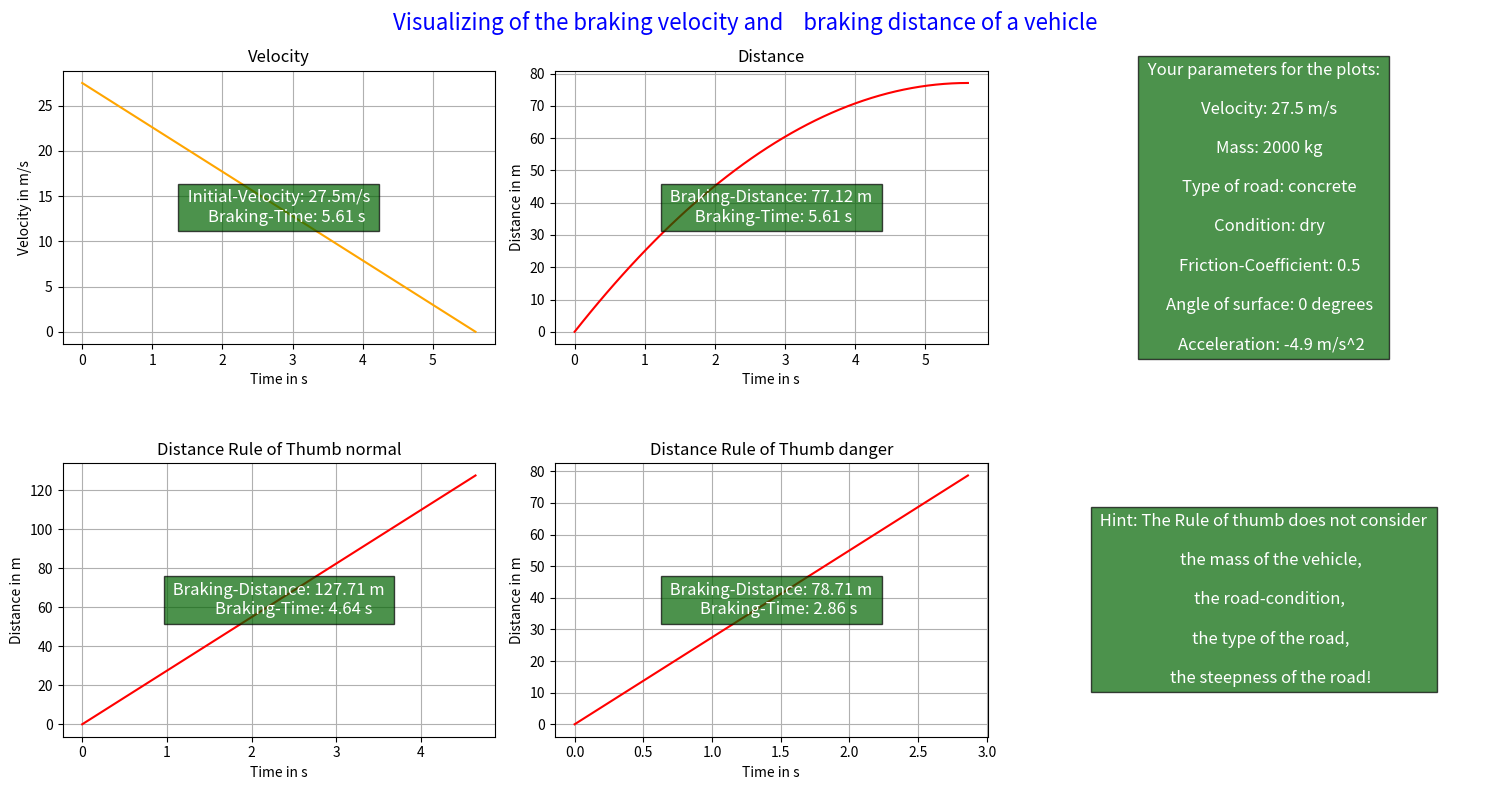

Reproduce this figure in Python.
"""Program to simulate and plot velocity and distance when braking

      Returns:
          PDF: PDF-File with the visualization
"""
import argparse
import math
import matplotlib.pyplot as plt
import numpy as np
from scipy.constants import g

#setting up the parameters from powerpoint slides
DRY_CONCRETE = 0.5
WET_CONCRETE = 0.35
DRY_ICE = 0.15
WET_ICE = 0.08
AQUAPLANING = 0.05
DRY_GRAVEL = 0.35
DRY_SAND = 0.3

#preventing uncertain values (like string as input, but value must be float)
def check_float(value, default):
  """Check user-input to be a float; if not, sets a default float-value
  Args:
    value (input of concole): user-input to the system via the console
    default (float): default-value float for the calculations
  Returns:
    float: gives back the input if float, or default-value
  """
  try:
    valueasfloat = float(value)
    return valueasfloat
  except ValueError:
    print(f'Unvalid input {value},input must be float,default-value is set')
  return default

def check_road(value, default):
  """Check's if the user input is a valid Road-Type
    Args:
    value (input of console): user-input to the system via the console
    default (string): default-value string for the calculations
    Returns:
        string: gives back the input if valid string, or default-value
    """
  road_types = ['concrete', 'ice', 'water', 'gravel', 'sand']
  if value in road_types:
    return value
  else:
    print(f' Invalid Road_Type {value}, default-value is set to Concrete')
    return default

def check_condition(value, default):
  """Check's if the user input is a valid Road-Condition
    Args:
        value (input of console): user-input to the system via the console
        default (string): default-value string for the calculations
    Returns:
        string: gives back the input if valid string, or default-value
    """
  conditions = ['dry', 'wet', 'aquaplaning']
  if value in conditions:
    return value
  else:
    print(f' Invalid Condition {value}, default-value is set to dry')
    return default

#parse parameters as typed in from the user
parser = argparse.ArgumentParser(description = 'Setting the parameters')
parser.add_argument('Mass',
                    type = lambda x: check_float(x, 2000),
                    nargs = '?',
                    default = 2000,
                    help = 'Vehicle-Mass')
parser.add_argument('Road_Type', type = lambda x: check_road(x, 'concrete'),
                    nargs = '?',
                    default = 'concrete',
                    help = 'Road-Type, concrete, ice, water, gravel, sand!)')
parser.add_argument('Condition', type = lambda x: check_condition(x, 'dry'),
                    nargs = '?',
                    default = 'dry',
                    help = 'Condition, dry, wet, aquaplaning!')
parser.add_argument('velocity', type = lambda x: check_float(x, 27.5),
                    nargs = '?',
                    default = 27.5,
                    help = 'Velocity')
parser.add_argument('Steepness', type = lambda x: check_float(x, 0),
                    nargs = '?',
                    default = 0,
                    help = 'Steepness')
args = parser.parse_args()

angle_rad = math.radians(args.Steepness)

#defining the friction coefficient based on inputs
def friction_calculation():
  """Check's what friction-coefficient is the right one for calculating

  Returns:
    float: friction-coefficient for the chosen conditions
  """
  if args.Road_Type == 'concrete' and args.Condition == 'dry':
    friction_value = DRY_CONCRETE
  elif args.Road_Type == 'concrete' and args.Condition == 'wet':
    friction_value = WET_CONCRETE
  elif args.Road_Type == 'ice' and args.Condition == 'dry':
    friction_value = DRY_ICE
  elif args.Road_Type == 'ice' and args.Condition == 'wet':
    friction_value = WET_ICE
  elif args.Road_Type == 'water' and args.Condition == 'aquaplaning':
    friction_value = AQUAPLANING
  elif args.Road_Type == 'gravel' and args.Condition == 'dry':
    friction_value = DRY_GRAVEL
  elif args.Road_Type == 'sand' and args.Condition == 'dry':
    friction_value = DRY_SAND
  else:
    friction_value = DRY_CONCRETE
    print('Combination of Road-Type and Condition is not existing '
              'Road-Type is set to default value CONCRETE '
              'Condition is set to default value DRY')
    args.Road_Type = 'concrete'

  return friction_value

FRICTION = friction_calculation()

#setting up the forces
Fnorm = args.Mass * g * math.cos(angle_rad)    #Normal-Force with steepness
Ffriction = FRICTION * Fnorm              #Friction-Force

#implementing function
acceleration = Ffriction / args.Mass
time = np.linspace(0, (args.velocity / acceleration))
brakingvelocity = args.velocity - (acceleration * time)
brakingdistance = (1/2) * time * (2 * args.velocity - acceleration * time)

#calculating the exakt brakingdistance as last value from the list
brakdist = round(brakingdistance[-1], 2)

#calculating the acceleration
acc = round(acceleration, 2)

#calculating the exakt stopping time
stoptime = round(time[-1], 2)

#programming rule of thumb
thumbvelo = args.velocity * 3.6
snormal = (thumbvelo/10) * (thumbvelo/10)
sdanger = snormal * 1/2
sreaction = (thumbvelo/10) * 3

sstop = snormal + sreaction
sstop_danger = sdanger + sreaction

sstop_list = np.linspace(0, sstop)
sstop_danger_list = np.linspace(0, sstop_danger)

stoppingtime_normal = sstop / (thumbvelo / 3.6)
stoppingtime_danger = sstop_danger / (thumbvelo / 3.6)

timeintsstop = np.linspace(0, stoppingtime_normal, len(sstop_list))
timeintsstopdanger = np.linspace(0, stoppingtime_danger, len(sstop_danger_list))

#setting up the plots
fig, axs = plt.subplots(2, 3, figsize = (15, 8))
axs[0, 0].plot(time, brakingvelocity, color = 'orange')
axs[0, 0].set_title('\n\nVelocity')
axs[0, 0].set_xlabel('Time in s')
axs[0, 0].set_ylabel('Velocity in m/s')
axs[0, 0].grid(True, which = 'major')
axs[0, 0].text(0.5, 0.5,
    f' Initial-Velocity: {round(args.velocity, 2)}m/s \n\
    Braking-Time: {stoptime} s',
    fontsize = 12,
    color = 'white',
    bbox = {'facecolor': 'darkgreen', 'alpha': 0.7},
    ha = 'center',
    va = 'center',
    transform = axs[0, 0].transAxes)

axs[0, 1].plot(time, brakingdistance, color = 'red')
axs[0, 1].set_title('\n\nDistance')
axs[0, 1].set_xlabel('Time in s')
axs[0, 1].set_ylabel('Distance in m')
axs[0, 1].grid(True, which = 'major')
axs[0, 1].text(0.5, 0.5,
    f' Braking-Distance: {brakdist} m \n Braking-Time: {round(time[-1], 2)} s',
    fontsize = 12,
    color = 'white',
    bbox = {'facecolor': 'darkgreen', 'alpha': 0.7},
    ha = 'center', va = 'center',
    transform = axs[0, 1].transAxes)

axs[0, 2].text(0.5, 0.5,
    f' Your parameters for the plots: \n\n\
    Velocity: {args.velocity} m/s \n\n\
    Mass: {args.Mass} kg \n\n\
    Type of road: {args.Road_Type} \n\n\
    Condition: {args.Condition} \n\n\
    Friction-Coefficient: {FRICTION} \n\n\
    Angle of surface: {args.Steepness} degrees \n\n\
    Acceleration: -{acc} m/s^2',
    fontsize = 12,
    color = 'white',
    bbox = {'facecolor': 'darkgreen', 'alpha': 0.7},
    ha = 'center', va = 'center')
axs[0, 2].axis('off')

axs[1, 0].plot(timeintsstop, sstop_list, color = 'red')
axs[1, 0].grid(True, which = 'major')
axs[1, 0].set_title('\n\nDistance Rule of Thumb normal')
axs[1, 0].set_xlabel('Time in s')
axs[1, 0].set_ylabel('Distance in m')
axs[1, 0].text(0.5, 0.5,
    f' Braking-Distance: {round(sstop, 2)} m \n\
        Braking-Time: {round(timeintsstop[-1], 2)} s',
    fontsize = 12,
    color = 'white',
    bbox = {'facecolor': 'darkgreen', 'alpha': 0.7},
    ha = 'center',
    va = 'center',
    transform = axs[1, 0].transAxes)

axs[1, 1].plot(timeintsstopdanger, sstop_danger_list, color = 'red')
axs[1, 1].grid(True, which = 'major')
axs[1, 1].set_title('\n\nDistance Rule of Thumb danger')
axs[1, 1].set_xlabel('Time in s')
axs[1, 1].set_ylabel('Distance in m')
axs[1, 1].text(0.5, 0.5, f' Braking-Distance: {round(sstop_danger, 2)} m \n\
    Braking-Time: {round(timeintsstopdanger[-1], 2)} s',
    fontsize = 12,
    color = 'white',
    bbox = {'facecolor': 'darkgreen', 'alpha': 0.7},
    ha = 'center',
    va = 'center',
    transform = axs[1, 1].transAxes)

axs[1, 2].axis('off')
axs[1, 2].text(0.5, 0.5,
    ' Hint: The Rule of thumb does not consider \n\n\
    the mass of the vehicle,\n\n\
    the road-condition, \n\n\
    the type of the road,\n\n\
    the steepness of the road!',
    fontsize = 12,
    color = 'white',
    bbox = {'facecolor': 'darkgreen', 'alpha': 0.7},
    ha = 'center',
    va = 'center')

#saving the plots
plt.tight_layout()
plt.suptitle('Visualizing of the braking velocity and\
    braking distance of a vehicle',
    fontsize = 16,
    color = 'blue')
plt.savefig(
    f'Mass_{args.Mass}_Road_{args.Road_Type}_Condition_{args.Condition}'
    f'_V0_{args.velocity}_Angle{args.Steepness}.pdf'
)
print('Plots have been saved!')

#visualising the plots
plt.show()
